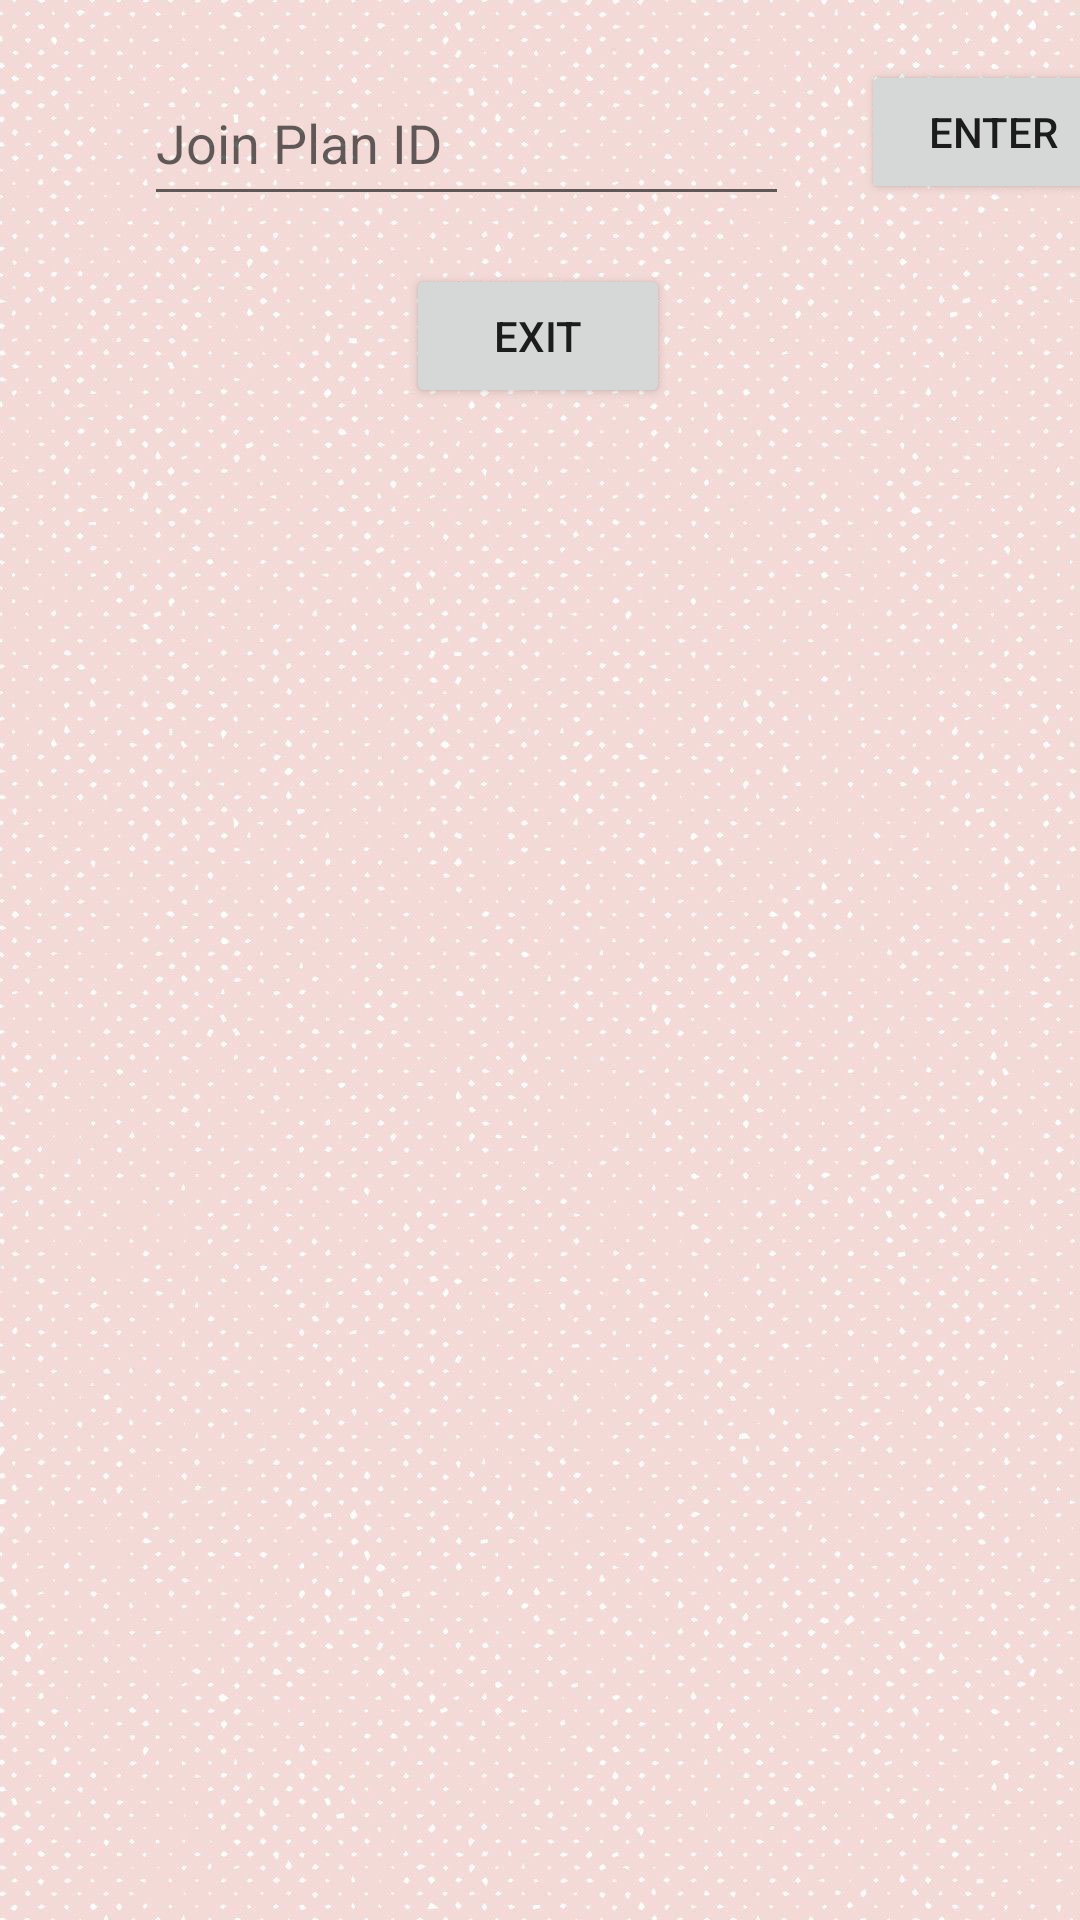

Layout XML and referenced resources for this Android screen:
<!-- AndroidManifest.xml: application theme Theme.FamilyPlanner -->
<!-- res/layout/activity_member_join_another_plan.xml -->
<?xml version="1.0" encoding="utf-8"?>
<androidx.constraintlayout.widget.ConstraintLayout xmlns:android="http://schemas.android.com/apk/res/android"
    xmlns:app="http://schemas.android.com/apk/res-auto"
    xmlns:tools="http://schemas.android.com/tools"
    android:layout_width="match_parent"
    android:layout_height="match_parent"
    android:background="@drawable/otherbackground"
    tools:context=".MemberJoinAnotherPlanActivity">

    <EditText
        android:id="@+id/editTextJoinPlanId"
        android:layout_width="215dp"
        android:layout_height="52dp"
        android:layout_marginStart="48dp"
        android:layout_marginTop="20dp"
        android:ems="10"
        android:hint="@string/join_plan_id"
        android:inputType="textPersonName"
        app:layout_constraintStart_toStartOf="parent"
        app:layout_constraintTop_toTopOf="parent" />

    <Button
        android:id="@+id/enterButton2"
        android:layout_width="wrap_content"
        android:layout_height="wrap_content"
        android:layout_marginStart="24dp"
        android:layout_marginTop="20dp"
        android:onClick="enterOnClick"
        android:text="@string/enter"
        app:layout_constraintStart_toEndOf="@+id/editTextJoinPlanId"
        app:layout_constraintTop_toTopOf="parent" />

    <Button
        android:id="@+id/exitButton2"
        android:layout_width="wrap_content"
        android:layout_height="wrap_content"
        android:layout_marginTop="16dp"
        android:onClick="exitOnClick"
        android:text="@string/exit"
        app:layout_constraintEnd_toEndOf="parent"
        app:layout_constraintHorizontal_bias="0.498"
        app:layout_constraintStart_toStartOf="parent"
        app:layout_constraintTop_toBottomOf="@+id/editTextJoinPlanId" />

</androidx.constraintlayout.widget.ConstraintLayout>
<!-- resources referenced by this layout -->
<resources>
  <!-- drawable otherbackground: jpg bitmap (drawable, 162594 bytes) -->
  <string name="enter">Enter</string>
  <string name="exit">Exit</string>
  <string name="join_plan_id">Join Plan ID</string>
  <style name="Theme.FamilyPlanner" parent="Theme.MaterialComponents.DayNight.DarkActionBar">
          
          <item name="colorPrimary">@color/purple_500</item>
          <item name="colorPrimaryVariant">@color/purple_700</item>
          <item name="colorOnPrimary">@color/white</item>
          
          <item name="colorSecondary">@color/teal_200</item>
          <item name="colorSecondaryVariant">@color/teal_700</item>
          <item name="colorOnSecondary">@color/black</item>
          
          <item name="android:statusBarColor" tools:targetApi="l">?attr/colorPrimaryVariant</item>
          
      </style>
  <!-- not gathered from this repository: default colours our renderer supplied (Android Studio template values) -->
  <color name="purple_500">#FF6200EE</color>
  <color name="purple_700">#FF3700B3</color>
  <color name="teal_200">#FF03DAC5</color>
  <color name="teal_700">#FF018786</color>
  <color name="black">#FF000000</color>
  <color name="white">#FFFFFFFF</color>
</resources>
